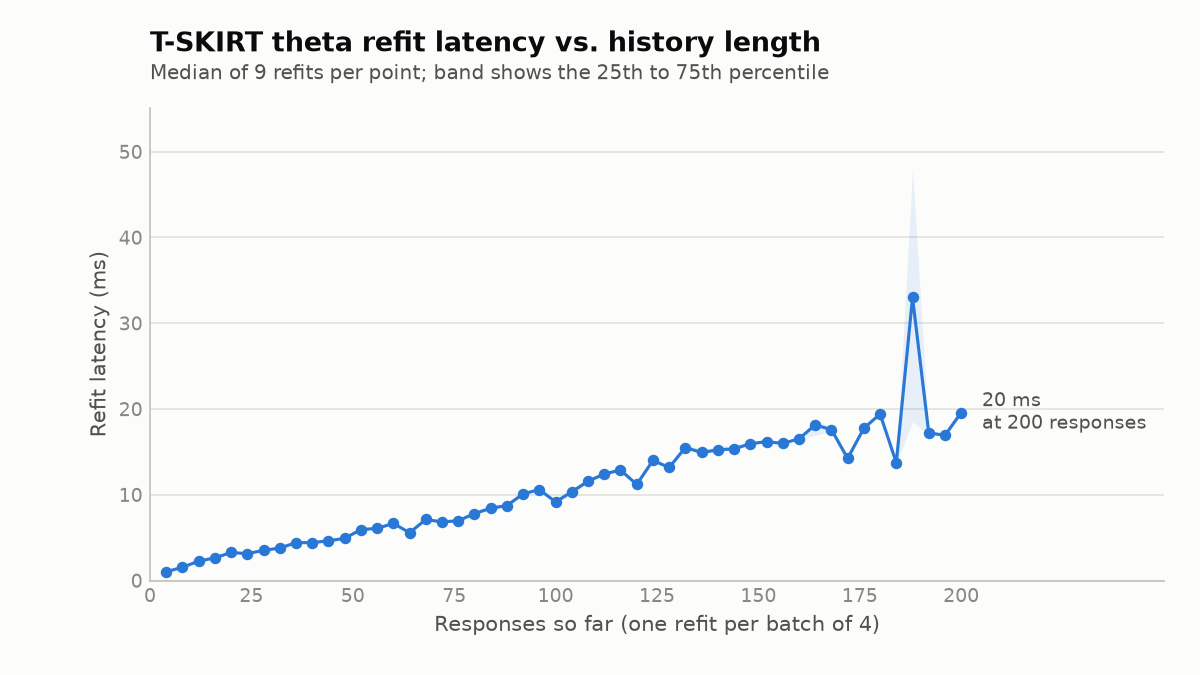

Values plotted in this chart, from the file beside it:
responses, median_ms, min_ms, max_ms
4.000, 1.016, 0.958, 1.105
8.000, 1.547, 1.518, 1.575
12, 2.255, 2.131, 2.328
16, 2.640, 2.598, 2.706
20, 3.272, 3.087, 3.496
24, 3.123, 2.991, 3.361
28, 3.521, 3.451, 3.691
32, 3.779, 3.744, 3.976
36, 4.409, 4.243, 4.567
40, 4.421, 4.368, 4.508
44, 4.624, 4.574, 4.706
48, 4.920, 4.733, 5.054
52, 5.933, 5.799, 6.083
56, 6.078, 5.971, 6.274
60, 6.659, 6.544, 6.726
64, 5.568, 5.507, 5.760
68, 7.118, 7.038, 7.448
72, 6.828, 6.663, 7.141
76, 6.965, 6.851, 7.175
80, 7.803, 7.639, 8.006
84, 8.427, 8.049, 9.260
88, 8.737, 8.614, 9.090
92, 10.1, 10.02, 10.36
96, 10.6, 10.46, 10.72
100, 9.161, 8.866, 9.395
104, 10.35, 9.548, 12.65
108, 11.57, 11.35, 11.86
112, 12.43, 12.19, 12.74
116, 12.88, 12.64, 13.34
120, 11.2, 10.9, 11.44
124, 14, 13.59, 14.21
128, 13.18, 12.9, 13.67
132, 15.5, 15.19, 16.09
136, 14.93, 14.73, 15.53
140, 15.24, 14.91, 16.47
144, 15.35, 14.95, 15.92
148, 15.95, 15.67, 16.34
152, 16.2, 15.94, 16.44
156, 15.99, 15.51, 16.19
160, 16.52, 16.15, 16.79
164, 18.14, 16, 20.76
168, 17.59, 17.25, 17.84
172, 14.24, 13.87, 14.49
176, 17.75, 17.55, 18.18
180, 19.42, 19.14, 19.76
184, 13.73, 13.59, 13.99
188, 33, 18.14, 53.64
192, 17.21, 16.64, 17.71
196, 16.93, 16.62, 17.34
200, 19.59, 19.01, 19.77
